Run: headless pygame with SDL's dummy video driver; simulated clock (each Clock.tick advances the game by its frame time, no real sleeping); random seed 0; keys injected as events and as key.get_pressed() state; no mouse input.
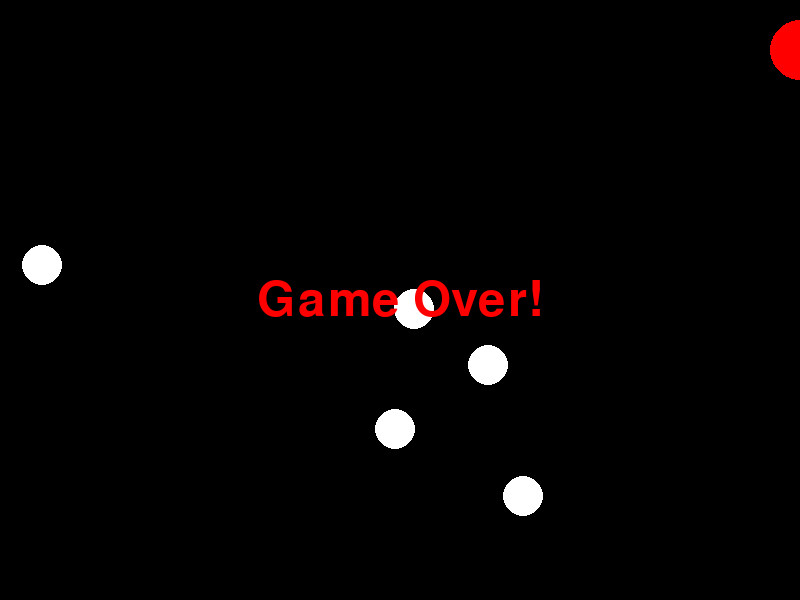
Frame 1 of 4 · flips 1–60 · no input
Frame 2 of 4 · flips 61–180 · tapped SPACE, RETURN · held RIGHT (→), D · screen unchanged from frame 1, image omitted
Frame 3 of 4 · flips 181–300 · held DOWN (↓), S · screen unchanged from frame 2, image omitted
Frame 4 of 4 · flips 301–420 · held LEFT (←), A, UP (↑), W · screen unchanged from frame 3, image omitted

The pygame program that drew these frames:


import pygame
import random
import math

# Initialize Pygame
pygame.init()

# Screen dimensions
WIDTH = 800
HEIGHT = 600
CELL_SIZE = 40

# Colors
BLACK = (0, 0, 0)
WHITE = (255, 255, 255)
BLUE = (0, 0, 255)
RED = (255, 0, 0)

# Initialize screen
screen = pygame.display.set_mode((WIDTH, HEIGHT))
pygame.display.set_caption("Ghost Spiral")
clock = pygame.time.Clock()

class Player:
    def __init__(self):
        self.x = WIDTH // 2
        self.y = HEIGHT // 2
        self.speed = 5
        self.size = 20
        self.color = WHITE

    def move(self, dx, dy):
        self.x = max(0, min(WIDTH - self.size, self.x + dx * self.speed))
        self.y = max(0, min(HEIGHT - self.size, self.y + dy * self.speed))

    def draw(self):
        pygame.draw.rect(screen, self.color, (self.x, self.y, self.size, self.size))

class Ghost:
    def __init__(self):
        self.x = random.randint(0, WIDTH)
        self.y = random.randint(0, HEIGHT)
        self.speed = 1
        self.size = 20
        self.color = WHITE
        self.angle = 0
        self.spiral_speed = 0.02

    def update(self, player):
        # Spiral movement towards player
        dx = player.x - self.x
        dy = player.y - self.y
        distance = math.hypot(dx, dy)
        
        if distance > 0:
            self.angle += self.spiral_speed
            self.x += math.cos(self.angle) * self.speed + dx/distance * self.speed
            self.y += math.sin(self.angle) * self.speed + dy/distance * self.speed

    def draw(self):
        pygame.draw.circle(screen, self.color, (int(self.x), int(self.y)), self.size)

class RedGhost:
    def __init__(self):
        self.x = WIDTH
        self.y = 50
        self.speed = 5
        self.size = 30
        self.color = RED

    def update(self):
        self.x -= self.speed
        if self.x < -self.size:
            self.x = WIDTH

    def draw(self):
        pygame.draw.circle(screen, self.color, (int(self.x), int(self.y)), self.size)

class Laser:
    def __init__(self, x, y, color):
        self.x = x
        self.y = y
        self.color = color
        self.speed = 10
        self.size = 5

    def update(self):
        self.y -= self.speed

    def draw(self):
        pygame.draw.rect(screen, self.color, (self.x, self.y, self.size, self.size*2))

# Initialize game objects
player = Player()
ghosts = [Ghost() for _ in range(5)]
red_ghost = None
lasers = []
game_over = False
speed_increase_timer = 0

# Main game loop
while True:
    for event in pygame.event.get():
        if event.type == pygame.QUIT:
            pygame.quit()
            exit()
        
        if not game_over:
            # Shooting controls
            if event.type == pygame.KEYDOWN:
                if event.key == pygame.K_a:  # Blue laser
                    lasers.append(Laser(player.x + player.size//2, player.y, BLUE))
                if event.key == pygame.K_s and red_ghost:  # Red laser
                    lasers.append(Laser(player.x + player.size//2, player.y, RED))

    if not game_over:
        # Player movement
        keys = pygame.key.get_pressed()
        if keys[pygame.K_LEFT]:
            player.move(-1, 0)
        if keys[pygame.K_RIGHT]:
            player.move(1, 0)
        if keys[pygame.K_UP]:
            player.move(0, -1)
        if keys[pygame.K_DOWN]:
            player.move(0, 1)

        # Update game objects
        for ghost in ghosts:
            ghost.update(player)
        
        if red_ghost:
            red_ghost.update()

        # Update lasers
        for laser in lasers:
            laser.update()
            # Remove lasers that go off screen
            if laser.y < -laser.size*2:
                lasers.remove(laser)

        # Check collisions
        for ghost in ghosts[:]:
            # Check collision with player
            if (player.x < ghost.x + ghost.size and
                player.x + player.size > ghost.x and
                player.y < ghost.y + ghost.size and
                player.y + player.size > ghost.y):
                game_over = True
            
# Check collision with lasers
            for laser in lasers[:]:
                if (laser.x < ghost.x + ghost.size and
                    laser.x + laser.size > ghost.x and
                    laser.y < ghost.y + ghost.size and
                    laser.y + laser.size*2 > ghost.y):
                    ghosts.remove(ghost)
                    lasers.remove(laser)
                    break

        # Check collision with red ghost
        if red_ghost:
            # Player collision
            if (player.x < red_ghost.x + red_ghost.size and
                player.x + player.size > red_ghost.x and
                player.y < red_ghost.y + red_ghost.size and
                player.y + player.size > red_ghost.y):
                game_over = True
            
            # Laser collision
            for laser in lasers[:]:
                if (laser.x < red_ghost.x + red_ghost.size and
                    laser.x + laser.size > red_ghost.x and
                    laser.y < red_ghost.y + red_ghost.size and
                    laser.y + laser.size*2 > red_ghost.y):
                    if laser.color == RED:  # Only red lasers can destroy red ghost
                        red_ghost = None
                        lasers.remove(laser)
                        break

        # Increase ghost speed over time
        speed_increase_timer += 1
        if speed_increase_timer >= 600:  # Every 10 seconds
            speed_increase_timer = 0
            for ghost in ghosts:
                ghost.speed += 0.5

        # Spawn red ghost every 30 seconds
        if pygame.time.get_ticks() % 30000 == 0:
            red_ghost = RedGhost()

    # Drawing
    screen.fill(BLACK)
    player.draw()
    for ghost in ghosts:
        ghost.draw()
    if red_ghost:
        red_ghost.draw()
    for laser in lasers:
        laser.draw()

    # Draw game over screen
    if game_over:
        font = pygame.font.SysFont(None, 72)
        text = font.render('Game Over!', True, RED)
        text_rect = text.get_rect(center=(WIDTH//2, HEIGHT//2))
        screen.blit(text, text_rect)

    pygame.display.flip()
    clock.tick(60)
